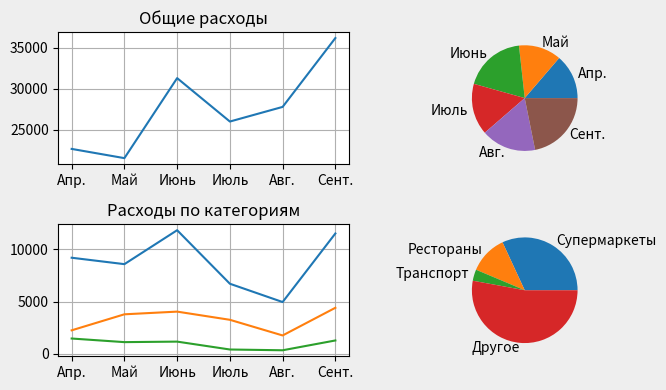

Here is the Python script that generated this plot:
import numpy as np
import matplotlib.pyplot as plt

f, ax = plt.subplots(2, 2)
f.set_facecolor('#eee')
f.set_size_inches(7, 4)

sum = np.array([22695, 21575, 31289, 26019, 27795, 36152])
sup = np.array([9201, 8586, 11841, 6708, 4952, 11527])
kafe = np.array([2241, 3777, 4034, 3250, 1749, 4401])
transport = np.array([1455, 1109, 1158, 402, 328, 1269])
months = ["Апр.", "Май", "Июнь", "Июль", "Авг.", "Сент."]
other =  np.sum(sum) - np.sum(sup) - np.sum(transport) - np.sum(kafe)

ax[0, 0].plot(months, sum)
ax[0, 0].grid()
ax[0, 0].set_title("Общие расходы")

ax[0, 1].pie(sum, labels=months)

ax[1, 0].plot(months, sup, months, kafe, months, transport)
ax[1, 0].grid()
ax[1, 0].set_title("Расходы по категориям")

ax[1, 1].pie([np.sum(sup), np.sum(kafe), np.sum(transport), np.sum(other)], labels=["Супермаркеты", "Рестораны", "Транспорт", "Другое"])

f.tight_layout()
plt.show()